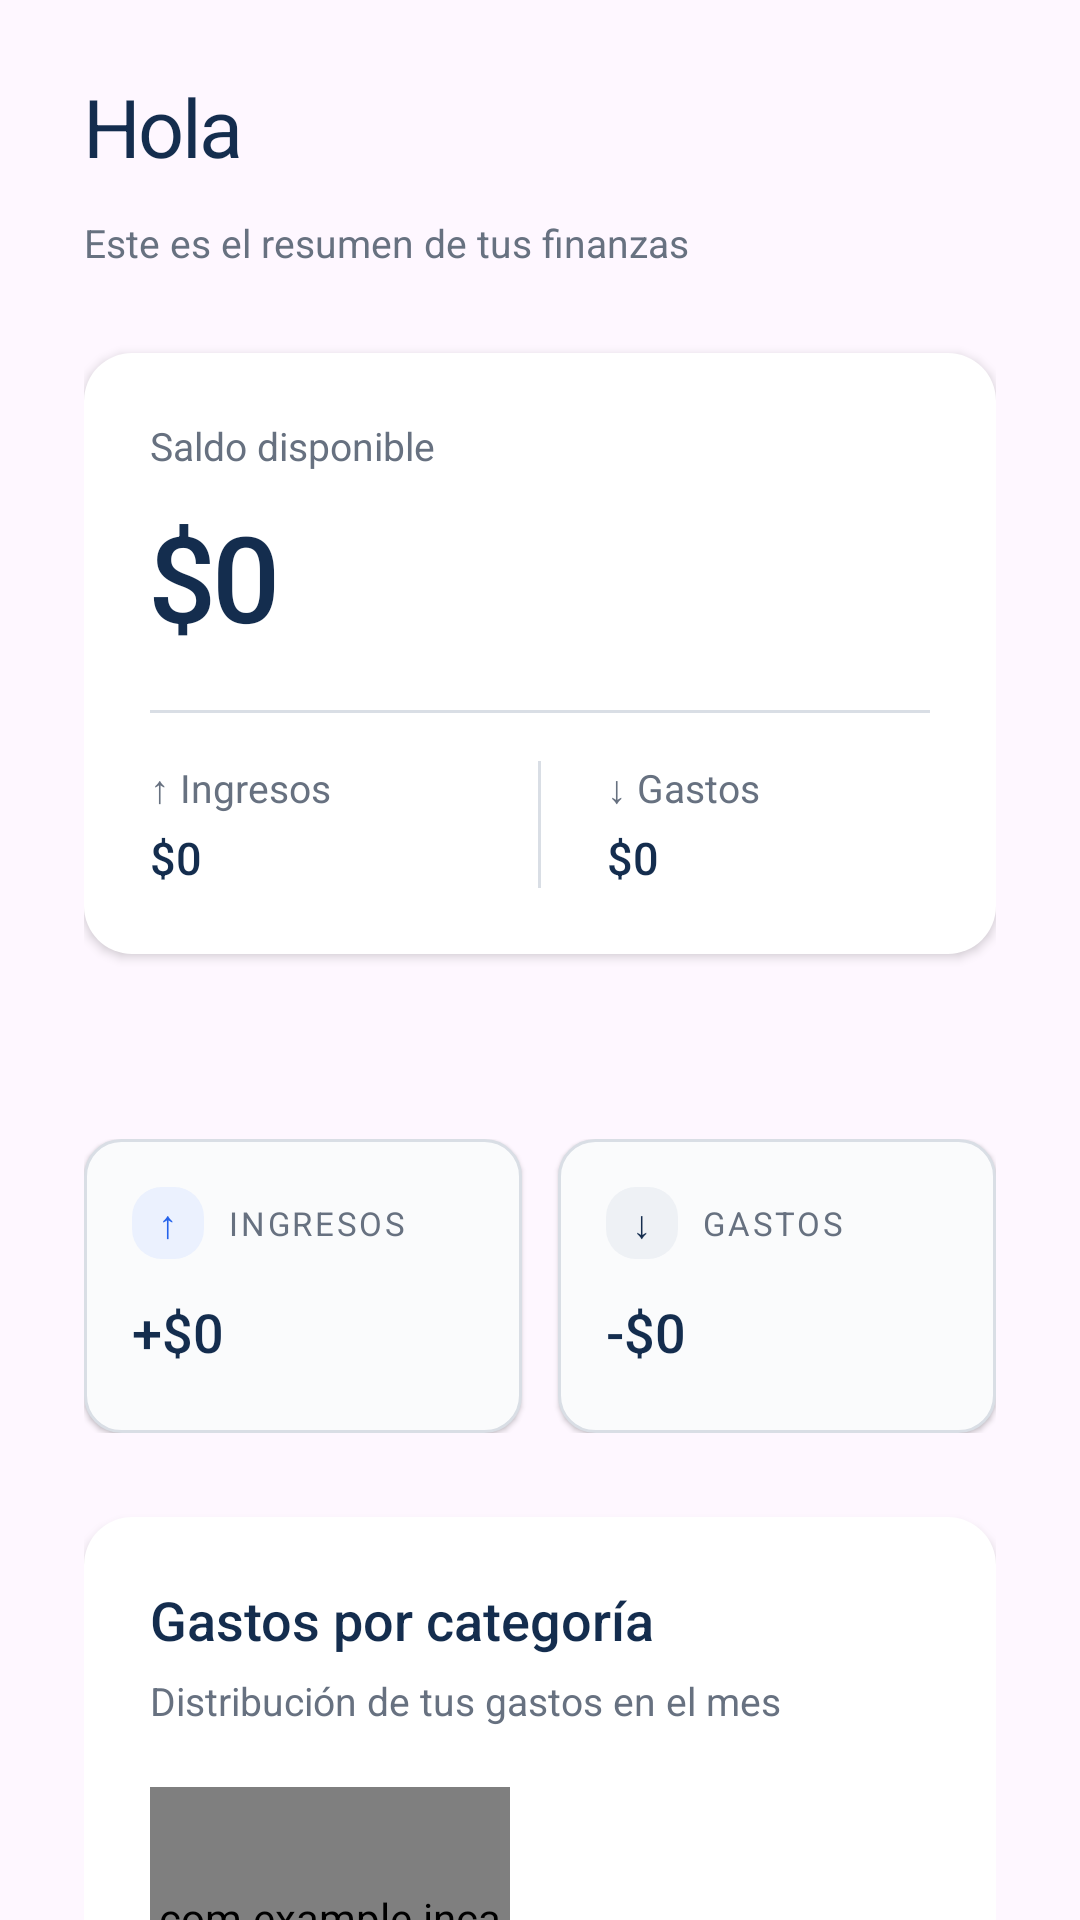

Layout XML and referenced resources for this Android screen:
<!-- AndroidManifest.xml: application theme Theme.Incashproyecto -->
<!-- res/layout/fragment_dashboard.xml -->
<?xml version="1.0" encoding="utf-8"?>
<ScrollView xmlns:android="http://schemas.android.com/apk/res/android"
    xmlns:app="http://schemas.android.com/apk/res-auto"
    android:layout_width="match_parent"
    android:layout_height="match_parent"
    android:clipToPadding="false"
    android:fillViewport="true"
    android:paddingStart="28dp"
    android:paddingTop="24dp"
    android:paddingEnd="28dp"
    android:paddingBottom="104dp"
    android:scrollbars="none">

    <LinearLayout
        android:layout_width="match_parent"
        android:layout_height="wrap_content"
        android:orientation="vertical">

        
        <TextView
            android:id="@+id/tvSaludo"
            style="@style/Inc.Greeting"
            android:layout_width="match_parent"
            android:layout_height="wrap_content"
            android:text="Hola" />

        <TextView
            style="@style/Inc.Small"
            android:layout_width="wrap_content"
            android:layout_height="wrap_content"
            android:layout_marginTop="12dp"
            android:text="Este es el resumen de tus finanzas" />

        
        <LinearLayout
            android:layout_width="match_parent"
            android:layout_height="wrap_content"
            android:layout_marginTop="28dp"
            android:background="@drawable/bg_card"
            android:elevation="2dp"
            android:orientation="vertical"
            android:padding="22dp">

            <TextView
                style="@style/Inc.Small"
                android:layout_width="wrap_content"
                android:layout_height="wrap_content"
                android:text="Saldo disponible" />

            <TextView
                android:id="@+id/tvSaldo"
                style="@style/Inc.CardTitle"
                android:layout_width="wrap_content"
                android:layout_height="wrap_content"
                android:layout_marginTop="8dp"
                android:letterSpacing="-0.035"
                android:text="$0"
                android:textSize="40sp" />

            <View
                android:layout_width="match_parent"
                android:layout_height="1dp"
                android:layout_marginTop="18dp"
                android:background="@color/inc_border" />

            <LinearLayout
                android:layout_width="match_parent"
                android:layout_height="wrap_content"
                android:layout_marginTop="16dp"
                android:orientation="horizontal">

                <LinearLayout
                    android:layout_width="0dp"
                    android:layout_height="wrap_content"
                    android:layout_weight="1"
                    android:orientation="vertical">
                    <TextView style="@style/Inc.Small" android:layout_width="wrap_content" android:layout_height="wrap_content" android:text="↑ Ingresos" />
                    <TextView android:id="@+id/tvIngresosCard" style="@style/Inc.BodySemi" android:layout_width="wrap_content" android:layout_height="wrap_content" android:layout_marginTop="4dp" android:text="$0" />
                </LinearLayout>

                <View
                    android:layout_width="1dp"
                    android:layout_height="match_parent"
                    android:background="@color/inc_border" />

                <LinearLayout
                    android:layout_width="0dp"
                    android:layout_height="wrap_content"
                    android:layout_weight="1"
                    android:orientation="vertical"
                    android:paddingStart="22dp">
                    <TextView style="@style/Inc.Small" android:layout_width="wrap_content" android:layout_height="wrap_content" android:text="↓ Gastos" />
                    <TextView android:id="@+id/tvGastosCard" style="@style/Inc.BodySemi" android:layout_width="wrap_content" android:layout_height="wrap_content" android:layout_marginTop="4dp" android:text="$0" />
                </LinearLayout>
            </LinearLayout>
        </LinearLayout>

        
        <TextView
            android:id="@+id/tvMes"
            style="@style/Inc.Link"
            android:layout_width="wrap_content"
            android:layout_height="wrap_content"
            android:layout_marginTop="28dp" />

        <LinearLayout
            android:layout_width="match_parent"
            android:layout_height="wrap_content"
            android:layout_marginTop="16dp"
            android:orientation="horizontal">

            <LinearLayout
                android:layout_width="0dp"
                android:layout_height="98dp"
                android:layout_weight="1"
                android:background="@drawable/bg_card_outline"
                android:elevation="1dp"
                android:orientation="vertical"
                android:padding="16dp">
                <LinearLayout android:layout_width="wrap_content" android:layout_height="wrap_content" android:gravity="center_vertical" android:orientation="horizontal">
                    <TextView style="@style/Inc.Link" android:layout_width="24dp" android:layout_height="24dp" android:background="@drawable/bg_icon_blue" android:gravity="center" android:text="↑" />
                    <TextView style="@style/Inc.Tiny" android:layout_width="wrap_content" android:layout_height="wrap_content" android:layout_marginStart="8dp" android:letterSpacing="0.08" android:text="INGRESOS" />
                </LinearLayout>
                <TextView android:id="@+id/tvIngresosMes" style="@style/Inc.CardTitle" android:layout_width="wrap_content" android:layout_height="wrap_content" android:layout_marginTop="12dp" android:maxLines="1" android:text="+$0" />
            </LinearLayout>

            <Space android:layout_width="12dp" android:layout_height="wrap_content" />

            <LinearLayout
                android:layout_width="0dp"
                android:layout_height="98dp"
                android:layout_weight="1"
                android:background="@drawable/bg_card_outline"
                android:elevation="1dp"
                android:orientation="vertical"
                android:padding="16dp">
                <LinearLayout android:layout_width="wrap_content" android:layout_height="wrap_content" android:gravity="center_vertical" android:orientation="horizontal">
                    <TextView style="@style/Inc.SmallSemi" android:layout_width="24dp" android:layout_height="24dp" android:background="@drawable/bg_icon_neutral" android:gravity="center" android:text="↓" />
                    <TextView style="@style/Inc.Tiny" android:layout_width="wrap_content" android:layout_height="wrap_content" android:layout_marginStart="8dp" android:letterSpacing="0.08" android:text="GASTOS" />
                </LinearLayout>
                <TextView android:id="@+id/tvGastosMes" style="@style/Inc.CardTitle" android:layout_width="wrap_content" android:layout_height="wrap_content" android:layout_marginTop="12dp" android:maxLines="1" android:text="-$0" />
            </LinearLayout>
        </LinearLayout>

        
        <LinearLayout
            android:layout_width="match_parent"
            android:layout_height="wrap_content"
            android:layout_marginTop="28dp"
            android:background="@drawable/bg_card"
            android:elevation="2dp"
            android:orientation="vertical"
            android:padding="22dp">

            <TextView style="@style/Inc.CardTitle" android:layout_width="wrap_content" android:layout_height="wrap_content" android:text="Gastos por categoría" />
            <TextView style="@style/Inc.Small" android:layout_width="wrap_content" android:layout_height="wrap_content" android:layout_marginTop="6dp" android:text="Distribución de tus gastos en el mes" />

            <LinearLayout
                android:layout_width="match_parent"
                android:layout_height="wrap_content"
                android:layout_marginTop="20dp"
                android:orientation="horizontal">

                <FrameLayout
                    android:layout_width="120dp"
                    android:layout_height="120dp">

                    <com.example.incash_proyecto.dashboard.DonutView
                        android:id="@+id/donut"
                        android:layout_width="match_parent"
                        android:layout_height="match_parent" />

                    <LinearLayout
                        android:layout_width="wrap_content"
                        android:layout_height="wrap_content"
                        android:layout_gravity="center"
                        android:gravity="center"
                        android:orientation="vertical">
                        <TextView android:id="@+id/tvTotalCategorias" style="@style/Inc.SmallSemi" android:layout_width="wrap_content" android:layout_height="wrap_content" android:maxLines="1" android:text="$0" android:textSize="14sp" />
                        <TextView style="@style/Inc.Tiny" android:layout_width="wrap_content" android:layout_height="wrap_content" android:text="Total categorías" android:textSize="10sp" />
                    </LinearLayout>
                </FrameLayout>

                <LinearLayout
                    android:id="@+id/llCategorias"
                    android:layout_width="0dp"
                    android:layout_height="wrap_content"
                    android:layout_marginStart="16dp"
                    android:layout_weight="1"
                    android:orientation="vertical" />
            </LinearLayout>
        </LinearLayout>

        
        <LinearLayout
            android:layout_width="match_parent"
            android:layout_height="wrap_content"
            android:layout_marginTop="28dp"
            android:background="@drawable/bg_card"
            android:elevation="2dp"
            android:orientation="vertical"
            android:padding="22dp">

            <TextView style="@style/Inc.CardTitle" android:layout_width="wrap_content" android:layout_height="wrap_content" android:text="Últimos movimientos" />
            <TextView style="@style/Inc.Small" android:layout_width="wrap_content" android:layout_height="wrap_content" android:layout_marginTop="6dp" android:text="Movimientos recientes de tu cuenta" />

            <LinearLayout
                android:id="@+id/llUltimos"
                android:layout_width="match_parent"
                android:layout_height="wrap_content"
                android:layout_marginTop="20dp"
                android:orientation="vertical" />

            <TextView
                android:id="@+id/tvVerTodos"
                style="@style/Inc.Link"
                android:layout_width="wrap_content"
                android:layout_height="wrap_content"
                android:layout_marginTop="16dp"
                android:clickable="true"
                android:focusable="true"
                android:text="Ver todos →" />
        </LinearLayout>
    </LinearLayout>
</ScrollView>
<!-- resources referenced by this layout -->
<resources>
  <color name="inc_border">#D9DEE5</color>
  <!-- drawable bg_card (drawable) -->
  <?xml version="1.0" encoding="utf-8"?>
  <shape xmlns:android="http://schemas.android.com/apk/res/android" android:shape="rectangle">
      <solid android:color="@color/inc_card" />
      <corners android:radius="16dp" />
  </shape>
  <!-- drawable bg_card_outline (drawable) -->
  <?xml version="1.0" encoding="utf-8"?>
  <shape xmlns:android="http://schemas.android.com/apk/res/android" android:shape="rectangle">
      <solid android:color="@color/inc_surface" />
      <stroke android:width="1dp" android:color="@color/inc_border" />
      <corners android:radius="12dp" />
  </shape>
  <!-- drawable bg_icon_blue (drawable) -->
  <?xml version="1.0" encoding="utf-8"?>
  <shape xmlns:android="http://schemas.android.com/apk/res/android" android:shape="rectangle">
      <solid android:color="@color/inc_blue_soft" />
      <corners android:radius="10dp" />
  </shape>
  <!-- drawable bg_icon_neutral (drawable) -->
  <?xml version="1.0" encoding="utf-8"?>
  <shape xmlns:android="http://schemas.android.com/apk/res/android" android:shape="rectangle">
      <solid android:color="@color/inc_neutral_soft" />
      <corners android:radius="10dp" />
  </shape>
  <style name="Inc.BodySemi">
          <item name="android:textSize">15sp</item>
          <item name="android:textColor">@color/inc_navy</item>
          <item name="android:fontFamily">sans-serif-medium</item>
      </style>
  <style name="Inc.CardTitle">
          <item name="android:textSize">18sp</item>
          <item name="android:textColor">@color/inc_navy</item>
          <item name="android:fontFamily">sans-serif-medium</item>
      </style>
  <style name="Inc.Greeting">
          <item name="android:textSize">27sp</item>
          <item name="android:textColor">@color/inc_navy</item>
          <item name="android:letterSpacing">-0.03</item>
      </style>
  <style name="Inc.Link">
          <item name="android:textSize">13sp</item>
          <item name="android:textColor">@color/inc_blue</item>
          <item name="android:fontFamily">sans-serif-medium</item>
      </style>
  <style name="Inc.Small">
          <item name="android:textSize">13sp</item>
          <item name="android:textColor">@color/inc_gray</item>
      </style>
  <style name="Inc.SmallSemi">
          <item name="android:textSize">13sp</item>
          <item name="android:textColor">@color/inc_navy</item>
          <item name="android:fontFamily">sans-serif-medium</item>
      </style>
  <style name="Inc.Tiny">
          <item name="android:textSize">11sp</item>
          <item name="android:textColor">@color/inc_gray</item>
      </style>
  <style name="Theme.Incashproyecto" parent="Base.Theme.Incashproyecto" />
  <color name="inc_card">#FFFFFF</color>
  <color name="inc_surface">#FAFBFC</color>
  <color name="inc_blue_soft">#EBF1FE</color>
  <color name="inc_neutral_soft">#EEF1F5</color>
  <color name="inc_navy">#142D4E</color>
  <color name="inc_blue">#2563EB</color>
  <color name="inc_gray">#677180</color>
  <style name="Base.Theme.Incashproyecto" parent="Theme.Material3.Light.NoActionBar">
      </style>
</resources>
